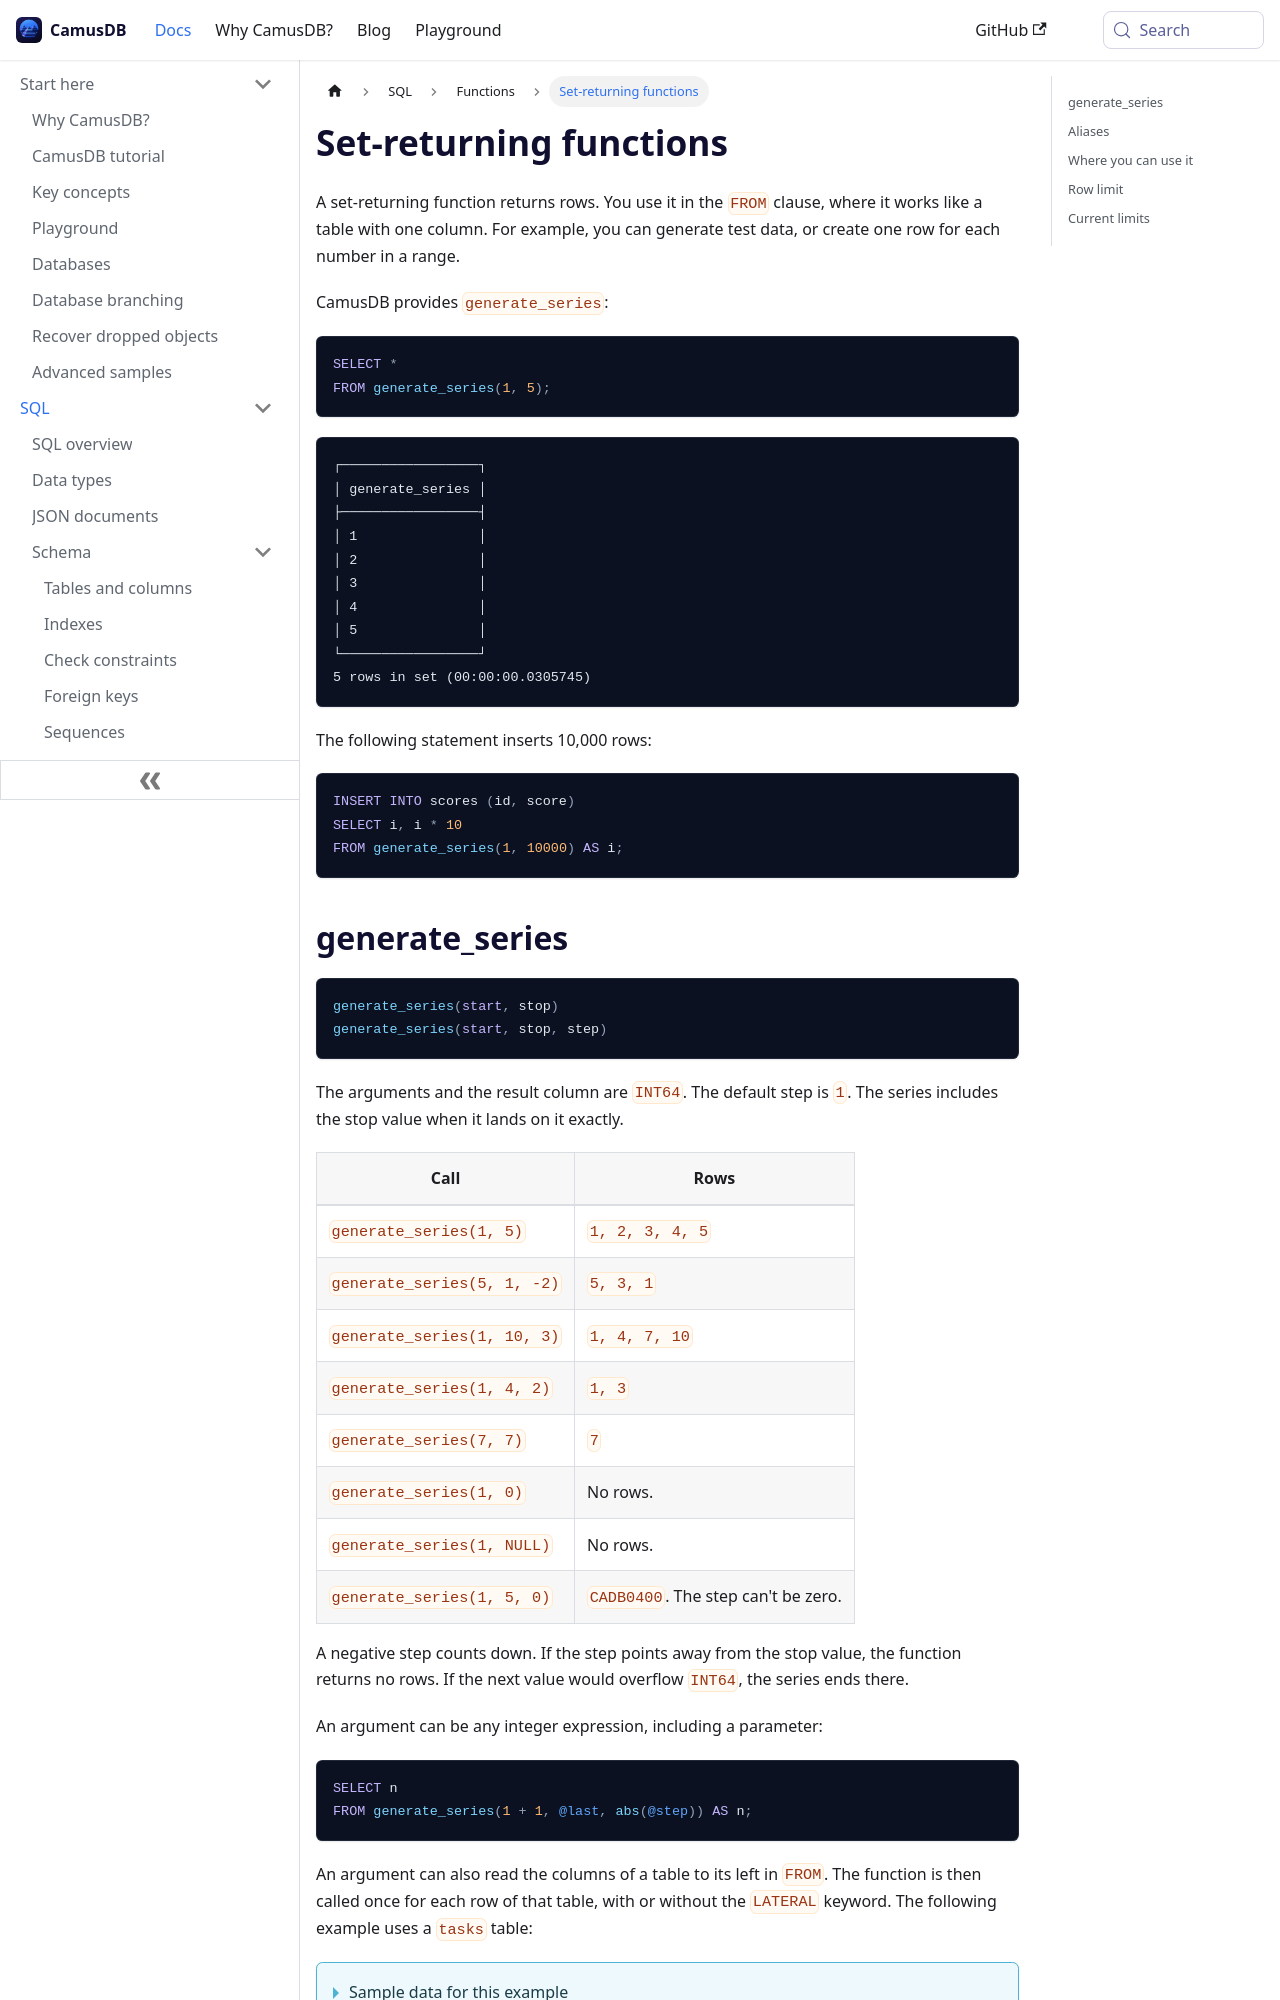

repository: camusdb/camusdb.github.io · page: docs/functions-set-returning/index.html · generator: docusaurus

---
sidebar_position: 4.35
---

# Set-returning functions

A set-returning function returns rows. You use it in the `FROM` clause, where it
works like a table with one column. For example, you can generate test data, or
create one row for each number in a range.

CamusDB provides `generate_series`:

```camussql
SELECT *
FROM generate_series(1, 5);
```

```text
┌─────────────────┐
│ generate_series │
├─────────────────┤
│ 1               │
│ 2               │
│ 3               │
│ 4               │
│ 5               │
└─────────────────┘
5 rows in set (00:00:00.0305745)
```

The following statement inserts 10,000 rows:

```camussql
INSERT INTO scores (id, score)
SELECT i, i * 10
FROM generate_series(1, 10000) AS i;
```
